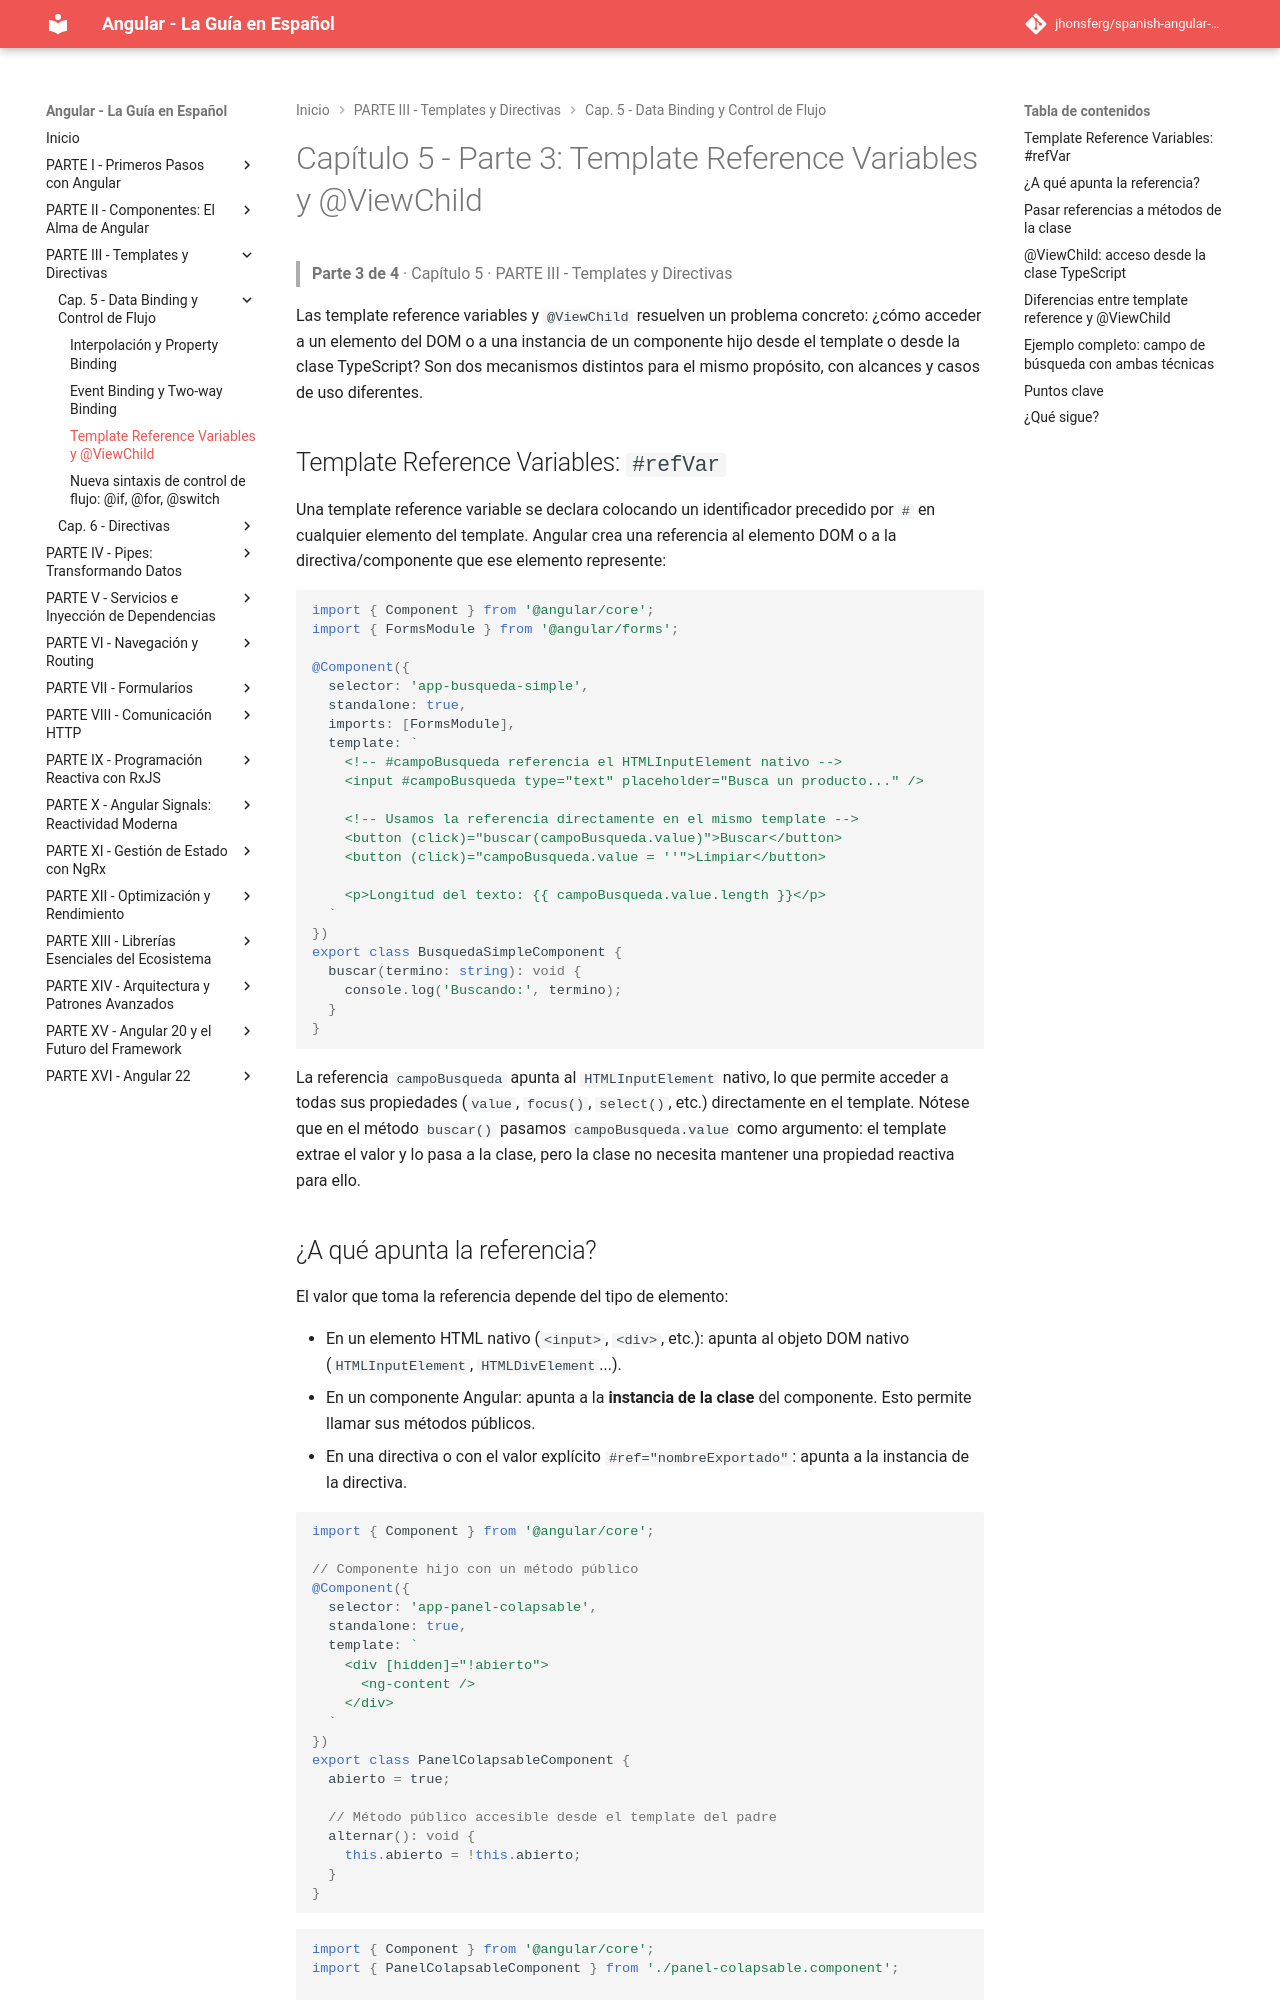

repository: jhonsferg/spanish-angular-guide · page: 05-data-binding-y-control-de-flujo/3-template-reference-variables-y-viewchild/index.html · generator: mkdocs

# Capítulo 5 - Parte 3: Template Reference Variables y @ViewChild

> **Parte 3 de 4** · Capítulo 5 · PARTE III - Templates y Directivas

Las template reference variables y `@ViewChild` resuelven un problema concreto: ¿cómo acceder a un elemento del DOM o a una instancia de un componente hijo desde el template o desde la clase TypeScript? Son dos mecanismos distintos para el mismo propósito, con alcances y casos de uso diferentes.

## Template Reference Variables: `#refVar`

Una template reference variable se declara colocando un identificador precedido por `#` en cualquier elemento del template. Angular crea una referencia al elemento DOM o a la directiva/componente que ese elemento represente:

```typescript
import { Component } from '@angular/core';
import { FormsModule } from '@angular/forms';

@Component({
  selector: 'app-busqueda-simple',
  standalone: true,
  imports: [FormsModule],
  template: `
    <!-- #campoBusqueda referencia el HTMLInputElement nativo -->
    <input #campoBusqueda type="text" placeholder="Busca un producto..." />

    <!-- Usamos la referencia directamente en el mismo template -->
    <button (click)="buscar(campoBusqueda.value)">Buscar</button>
    <button (click)="campoBusqueda.value = ''">Limpiar</button>

    <p>Longitud del texto: {{ campoBusqueda.value.length }}</p>
  `
})
export class BusquedaSimpleComponent {
  buscar(termino: string): void {
    console.log('Buscando:', termino);
  }
}
```

La referencia `campoBusqueda` apunta al `HTMLInputElement` nativo, lo que permite acceder a todas sus propiedades (`value`, `focus()`, `select()`, etc.) directamente en el template. Nótese que en el método `buscar()` pasamos `campoBusqueda.value` como argumento: el template extrae el valor y lo pasa a la clase, pero la clase no necesita mantener una propiedad reactiva para ello.
